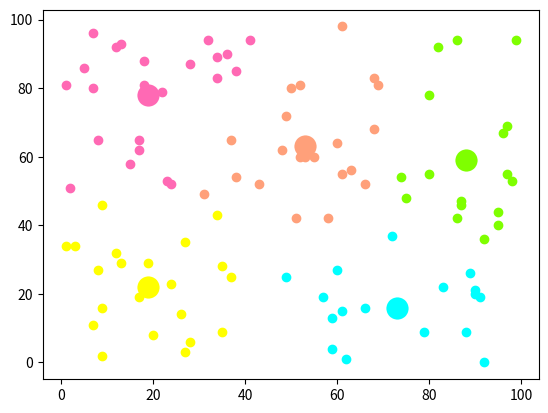

Write the Python code that produced this figure.
'''
[redacted]
Time:..
'''
import numpy as np
import matplotlib.pyplot as plt

# 两点距离
def distance(e1, e2):
    return np.sqrt((e1[0]-e2[0])**2+(e1[1]-e2[1])**2)

# 集合中心
def means(arr):
    return np.array([np.mean([e[0] for e in arr]), np.mean([e[1] for e in arr])])

# arr中距离a最远的元素，用于初始化聚类中心
def farthest(k_arr, arr):
    f = [0, 0]
    max_d = 0
    for e in arr:
        d = 0
        for i in range(k_arr.__len__()):
            d = d + np.sqrt(distance(k_arr[i], e))
        if d > max_d:
            max_d = d
            f = e
    return f

# arr中距离a最近的元素，用于聚类
def closest(a, arr):
    c = arr[1]
    min_d = distance(a, arr[1])
    arr = arr[1:]
    for e in arr:
        d = distance(a, e)
        if d < min_d:
            min_d = d
            c = e
    return c


if __name__=="__main__":
    ## 生成二维随机坐标，手上有数据集的朋友注意，理解arr改起来就很容易了
    ## arr是一个数组，每个元素都是一个二元组，代表着一个坐标
    ## arr形如：[ (x1, y1), (x2, y2), (x3, y3) ... ]
    arr = np.random.randint(100, size=(100, 1, 2))[:, 0, :]

    ## 初始化聚类中心和聚类容器
    m = 5
    r = np.random.randint(arr.__len__() - 1)
    k_arr = np.array([arr[r]])
    cla_arr = [[]]
    for i in range(m-1):
        k = farthest(k_arr, arr)
        k_arr = np.concatenate([k_arr, np.array([k])])
        cla_arr.append([])

    ## 迭代聚类
    n = 20
    cla_temp = cla_arr
    for i in range(n):    # 迭代n次
        for e in arr:    # 把集合里每一个元素聚到最近的类
            ki = 0        # 假定距离第一个中心最近
            min_d = distance(e, k_arr[ki])
            for j in range(1, k_arr.__len__()):
                if distance(e, k_arr[j]) < min_d:    # 找到更近的聚类中心
                    min_d = distance(e, k_arr[j])
                    ki = j
            cla_temp[ki].append(e)
        # 迭代更新聚类中心
        for k in range(k_arr.__len__()):
            if n - 1 == i:
                break
            k_arr[k] = means(cla_temp[k])
            cla_temp[k] = []

    ## 可视化展示
    col = ['HotPink', 'Aqua', 'Chartreuse', 'yellow', 'LightSalmon']
    for i in range(m):
        plt.scatter(k_arr[i][0], k_arr[i][1], linewidth=10, color=col[i])
        plt.scatter([e[0] for e in cla_temp[i]], [e[1] for e in cla_temp[i]], color=col[i])
    plt.show()
